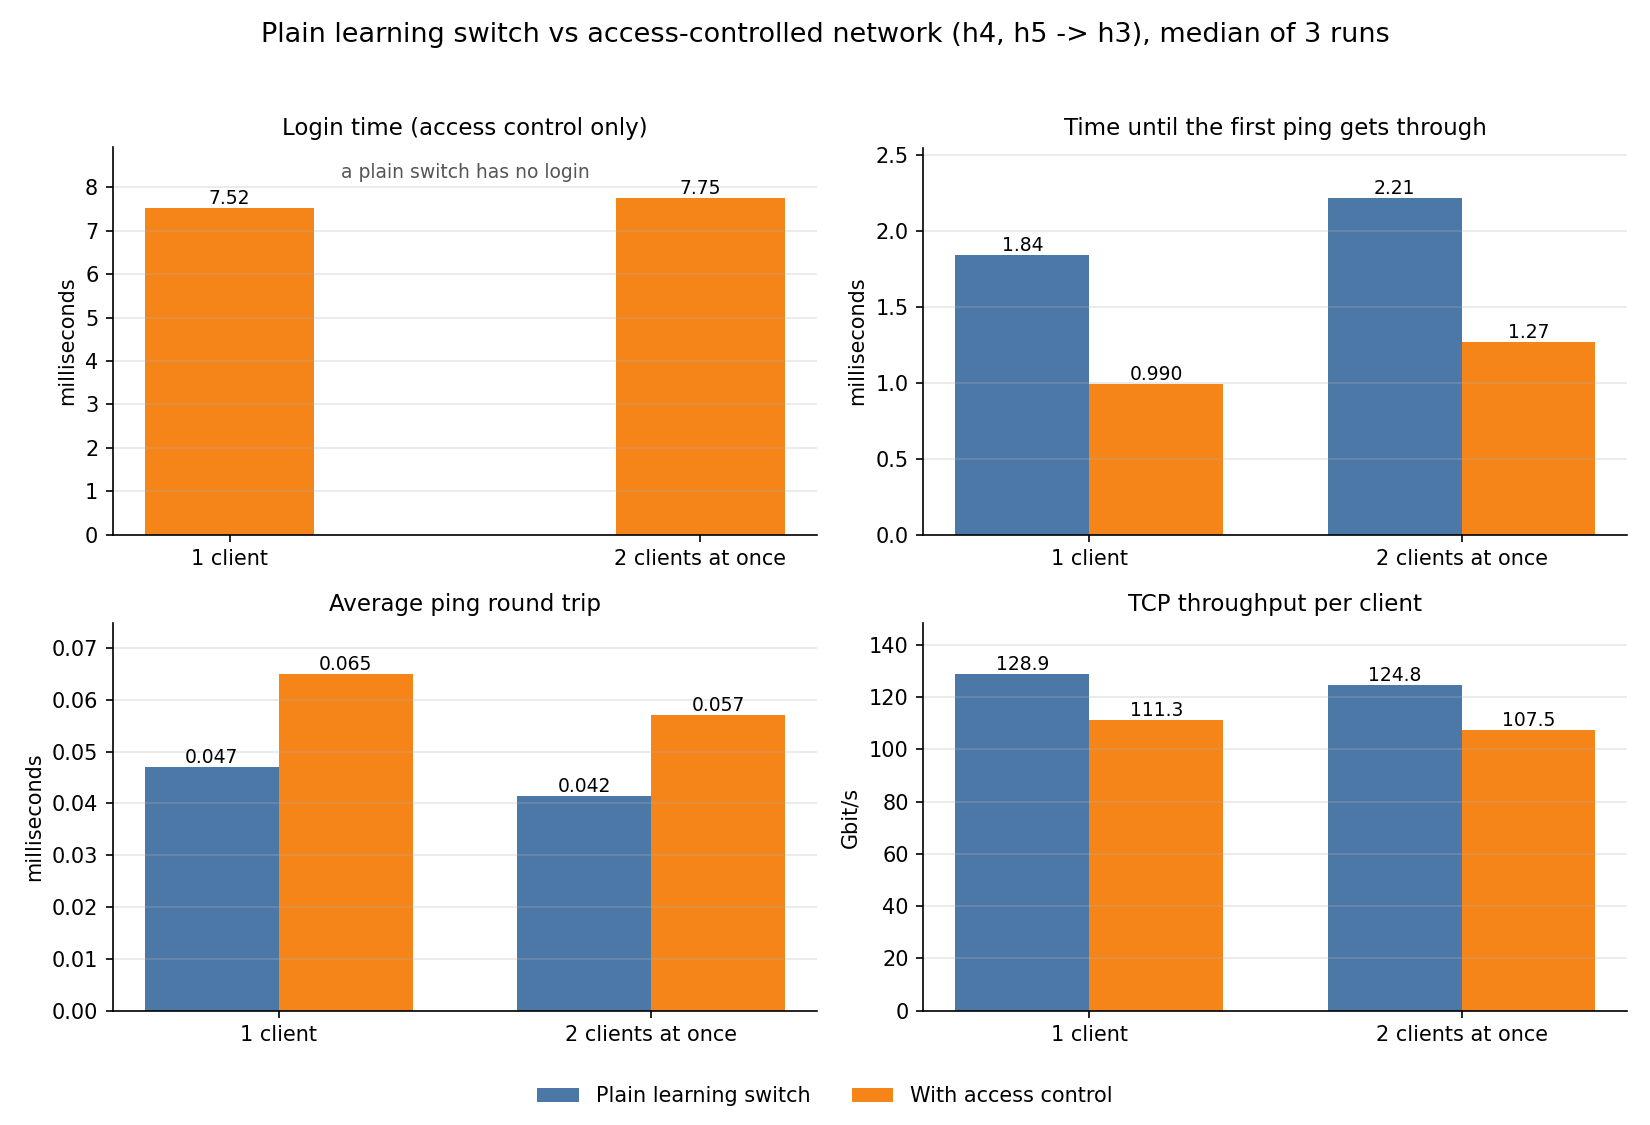

The table this chart was drawn from, first rows:
mode, clients, run, client, reach_before_login, login_ms, first_ping_ms, avg_ping_ms, iperf_mbps
plain, 1, 1, h4, yes, , 1.84, 0.047, 129761
plain, 2, 1, h4, yes, , 2.21, 0.042, 127537
plain, 2, 1, h5, yes, , 2.13, 0.060, 126458
plain, 1, 2, h4, yes, , 1.79, 0.087, 127742
plain, 2, 2, h4, yes, , 3.08, 0.041, 122949
plain, 2, 2, h5, yes, , 3.16, 0.058, 121858
plain, 1, 3, h4, yes, , 6.28, 0.038, 128858
plain, 2, 3, h4, yes, , 2.22, 0.028, 125708
plain, 2, 3, h5, yes, , 2.00, 0.040, 123818
controlled, 1, 1, h4, no, 7.52, 0.99, 0.087, 110422
controlled, 2, 1, h4, no, 4.76, 17.65, 0.065, 109455
controlled, 2, 1, h5, no, 4.92, 19.87, 0.076, 107268
controlled, 1, 2, h4, no, 5.35, 0.92, 0.064, 111281
controlled, 2, 2, h4, no, 8.67, 0.82, 0.041, 106750
controlled, 2, 2, h5, no, 6.83, 0.97, 0.040, 106820
controlled, 1, 3, h4, no, 7.93, 1.15, 0.065, 111543
controlled, 2, 3, h4, no, 10.16, 1.46, 0.094, 107719
controlled, 2, 3, h5, no, 11.25, 1.08, 0.049, 109836
